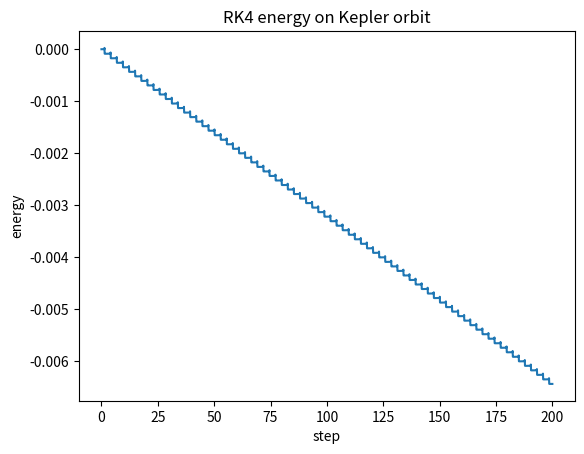

This figure's Python source:
import numpy as np
import matplotlib.pyplot as plt

GM = 1.0

def accel(state):
    x, y, vx, vy = state
    r = np.sqrt(x**2 + y**2)
    return np.array([vx, vy, -GM*x/r**3, -GM*y/r**3])

def rk4_step(s, h):
    k1 = accel(s)
    k2 = accel(s + 0.5*h*k1)
    k3 = accel(s + 0.5*h*k2)
    k4 = accel(s + h*k3)
    return s + (h/6.0)*(k1 + 2*k2 + 2*k3 + k4)

def energy(s):
    x, y, vx, vy = s
    r = np.sqrt(x**2 + y**2)
    return 0.5*(vx**2 + vy**2) - GM/r     

s = np.array([1.0, 0.0, 0.0, 0.5])
h = 0.01
N = 20000

E0 = energy(s)
print(f"E(0)          = {E0:.12f}   ({'bound' if E0 < 0 else 'unbound'})")
drift = []
for i in range(N):
    s = rk4_step(s, h)
    drift.append ((energy(s)-E0) /abs(E0))          

plt.plot(np.arange(N)*h, drift)                            
plt.xlabel('step')
plt.ylabel('energy')
plt.title('RK4 energy on Kepler orbit')
plt.show()
